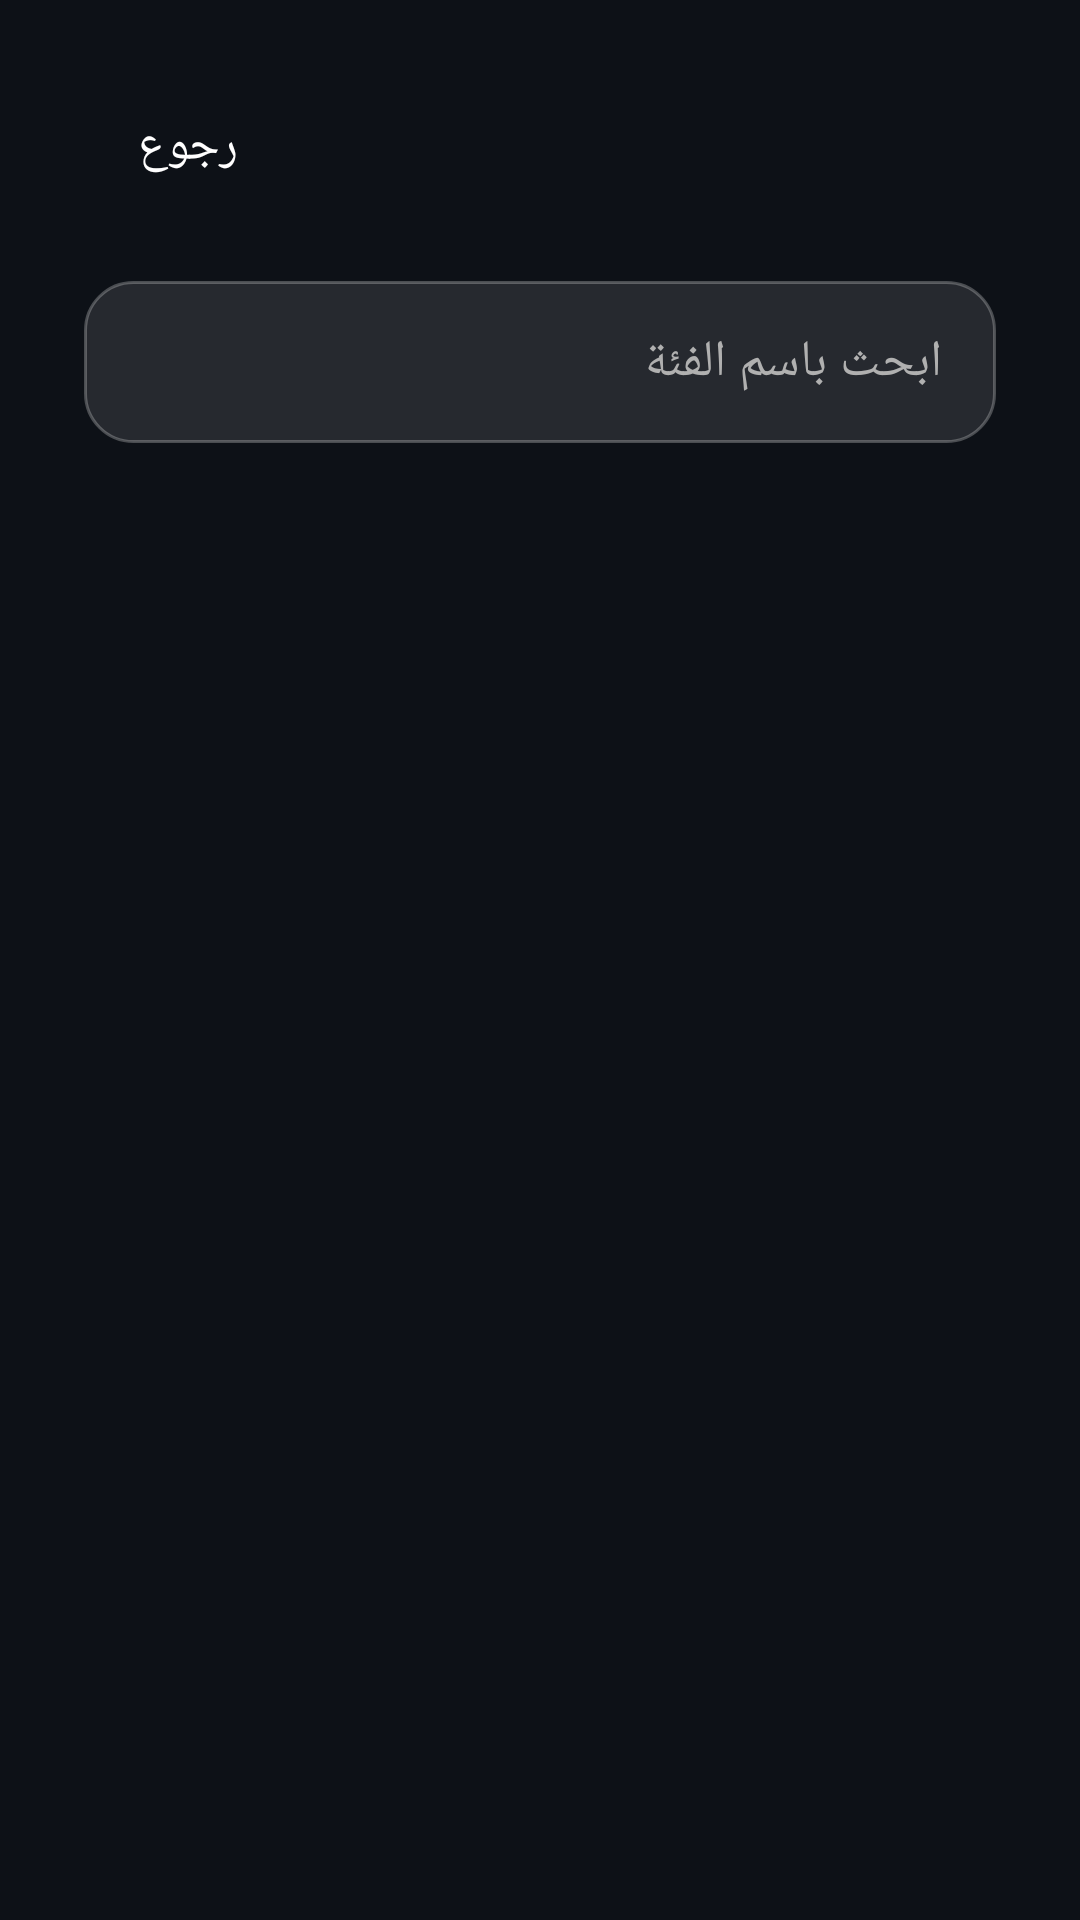

Reconstruct the res/layout file that produces this screen, plus the resources it refers to.
<!-- AndroidManifest.xml: application theme AppTheme -->
<!-- res/layout/activity_category_picker.xml -->
<?xml version="1.0" encoding="utf-8"?>
<androidx.constraintlayout.widget.ConstraintLayout xmlns:android="http://schemas.android.com/apk/res/android"
    xmlns:app="http://schemas.android.com/apk/res-auto"
    android:layout_width="match_parent"
    android:layout_height="match_parent"
    android:background="@color/dark_background"
    android:layoutDirection="ltr"
    android:padding="28dp">

    <TextView
        android:id="@+id/backButton"
        android:layout_width="wrap_content"
        android:layout_height="wrap_content"
        android:background="@drawable/bg_button_red"
        android:clickable="true"
        android:focusable="true"
        android:paddingHorizontal="18dp"
        android:paddingVertical="10dp"
        android:text="رجوع"
        android:textColor="@color/white"
        android:textSize="16sp"
        app:layout_constraintStart_toStartOf="parent"
        app:layout_constraintTop_toTopOf="parent" />

    <TextView
        android:id="@+id/titleText"
        android:layout_width="0dp"
        android:layout_height="wrap_content"
        android:layout_marginStart="22dp"
        android:textColor="@color/white"
        android:textSize="26sp"
        android:textStyle="bold"
        app:layout_constraintBottom_toBottomOf="@id/backButton"
        app:layout_constraintEnd_toEndOf="parent"
        app:layout_constraintStart_toEndOf="@id/backButton"
        app:layout_constraintTop_toTopOf="@id/backButton" />

    <EditText
        android:id="@+id/searchInput"
        android:layout_width="0dp"
        android:layout_height="54dp"
        android:layout_marginTop="24dp"
        android:background="@drawable/glassmorphism_background"
        android:focusable="true"
        android:hint="ابحث باسم الفئة"
        android:imeOptions="actionSearch"
        android:inputType="text"
        android:paddingHorizontal="18dp"
        android:singleLine="true"
        android:textColor="@color/white"
        android:textColorHint="@color/text_gray_light"
        android:textSize="17sp"
        app:layout_constraintEnd_toEndOf="parent"
        app:layout_constraintStart_toStartOf="parent"
        app:layout_constraintTop_toBottomOf="@id/backButton" />

    <TextView
        android:id="@+id/categoryCount"
        android:layout_width="wrap_content"
        android:layout_height="wrap_content"
        android:layout_marginTop="14dp"
        android:textColor="@color/text_gray_light"
        android:textSize="15sp"
        app:layout_constraintStart_toStartOf="parent"
        app:layout_constraintTop_toBottomOf="@id/searchInput" />

    <androidx.recyclerview.widget.RecyclerView
        android:id="@+id/categoriesRecyclerView"
        android:layout_width="0dp"
        android:layout_height="0dp"
        android:layout_marginTop="10dp"
        android:clipToPadding="false"
        android:paddingBottom="16dp"
        app:layout_constraintBottom_toBottomOf="parent"
        app:layout_constraintEnd_toEndOf="parent"
        app:layout_constraintStart_toStartOf="parent"
        app:layout_constraintTop_toBottomOf="@id/categoryCount" />

    <TextView
        android:id="@+id/emptyText"
        android:layout_width="wrap_content"
        android:layout_height="wrap_content"
        android:text="لا توجد فئات مطابقة"
        android:textColor="@color/white"
        android:textSize="18sp"
        android:visibility="gone"
        app:layout_constraintBottom_toBottomOf="@id/categoriesRecyclerView"
        app:layout_constraintEnd_toEndOf="@id/categoriesRecyclerView"
        app:layout_constraintStart_toStartOf="@id/categoriesRecyclerView"
        app:layout_constraintTop_toTopOf="@id/categoriesRecyclerView" />
</androidx.constraintlayout.widget.ConstraintLayout>
<!-- resources referenced by this layout -->
<resources>
  <color name="dark_background">#0D1117</color>
  <color name="text_gray_light">#B0B0B0</color>
  <color name="white">#FFFFFF</color>
  <!-- drawable glassmorphism_background (drawable) -->
  <?xml version="1.0" encoding="utf-8"?>
  <shape xmlns:android="http://schemas.android.com/apk/res/android"
      android:shape="rectangle">
      <solid android:color="@color/glassmorphism_background" />
      <stroke
          android:width="1dp"
          android:color="@color/glassmorphism_stroke" />
      <corners android:radius="16dp" />
  </shape>
  <style name="AppTheme" parent="Theme.AppCompat.NoActionBar">
          
          <item name="colorPrimary">@color/primary_blue</item>
          <item name="colorPrimaryDark">@color/dark_background</item>
          <item name="colorAccent">@color/accent_blue</item>
  
          
          <item name="android:windowBackground">@color/dark_background</item>
          <item name="android:colorBackground">@color/dark_background</item>
  
          
          <item name="android:textColorPrimary">@color/text_primary</item>
          <item name="android:textColorSecondary">@color/text_secondary</item>
  
          
          <item name="android:windowDrawsSystemBarBackgrounds">true</item>
      </style>
  <color name="glassmorphism_background">#1AFFFFFF</color>
  <color name="glassmorphism_stroke">#40FFFFFF</color>
  <color name="primary_blue">#2196F3</color>
  <color name="accent_blue">#64B5F6</color>
  <color name="text_primary">#FFFFFF</color>
  <color name="text_secondary">#B0B0B0</color>
</resources>
